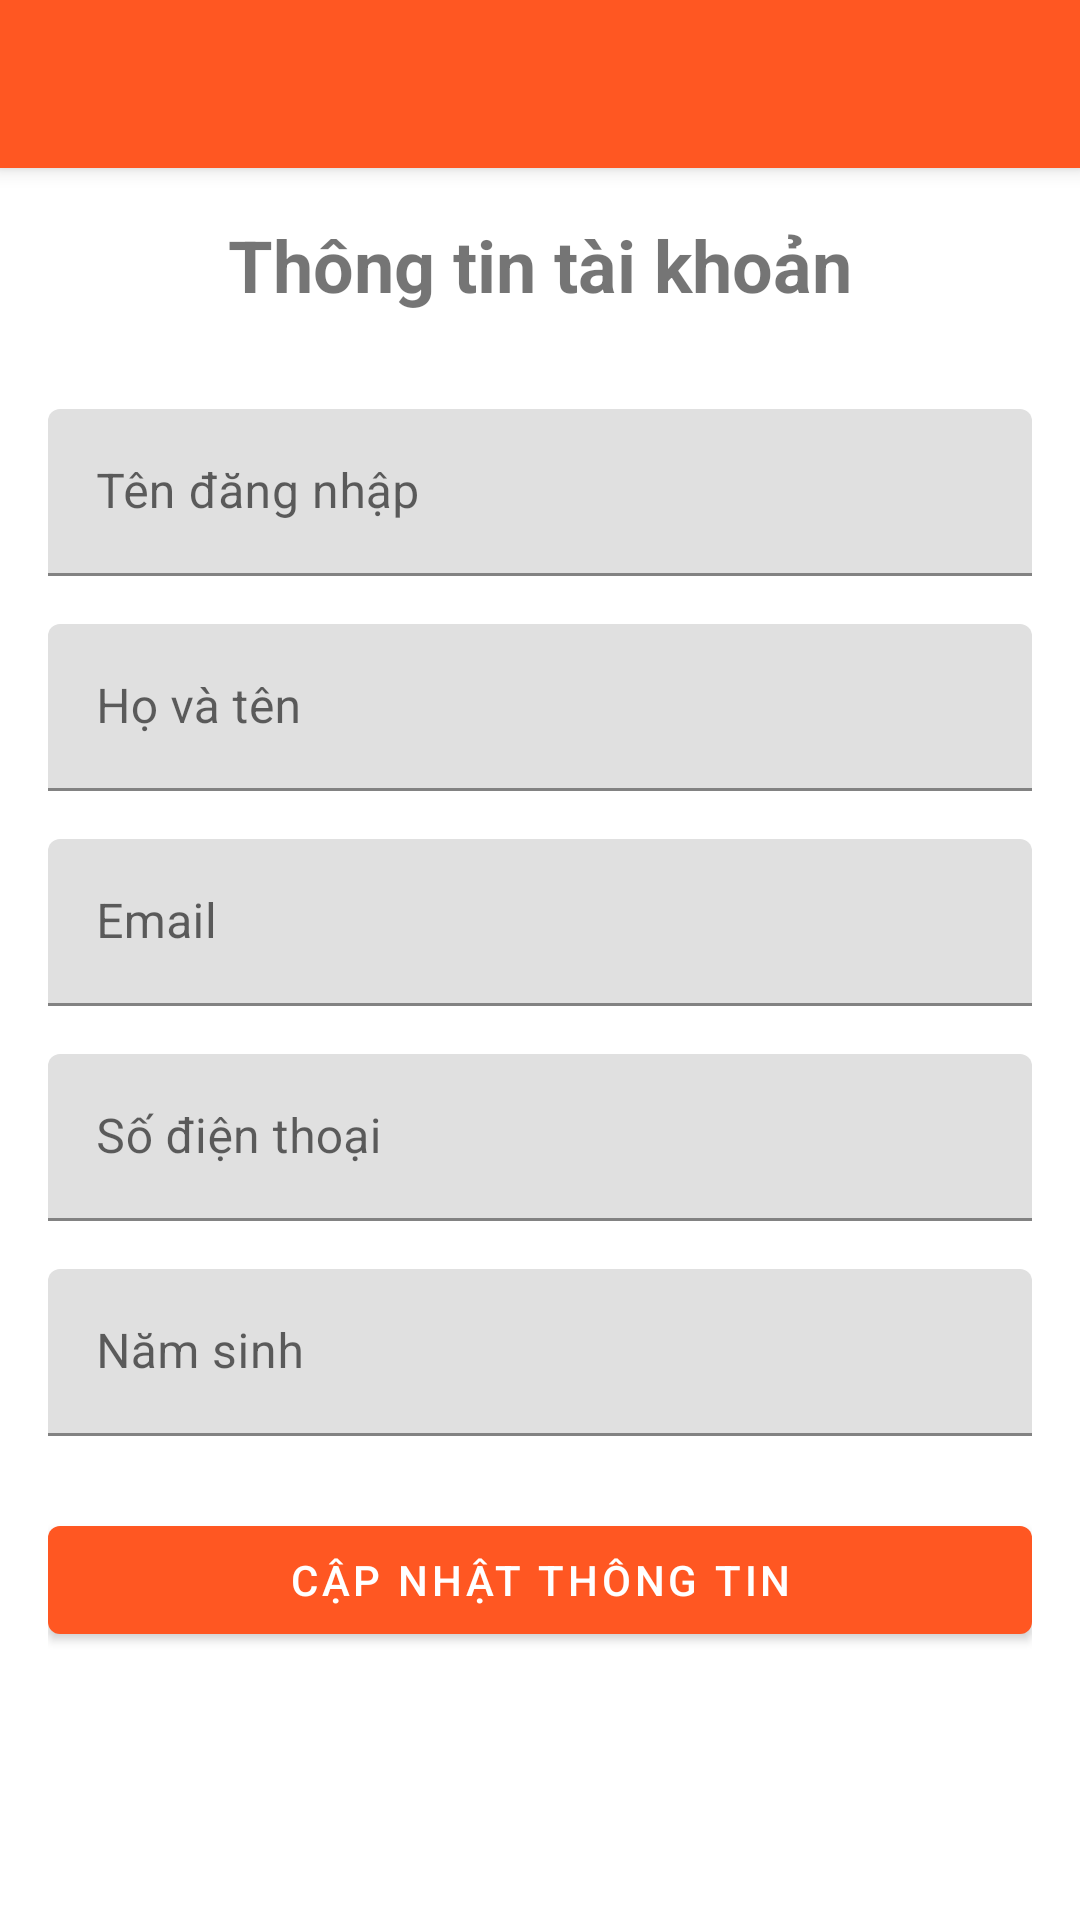

Android layout source for this screen:
<!-- AndroidManifest.xml: activity theme Theme.FoodApp.NoActionBar -->
<!-- res/layout/activity_user_profile.xml -->
<?xml version="1.0" encoding="utf-8"?>
<LinearLayout xmlns:android="http://schemas.android.com/apk/res/android"
    xmlns:app="http://schemas.android.com/apk/res-auto"
    xmlns:tools="http://schemas.android.com/tools"
    android:layout_width="match_parent"
    android:layout_height="match_parent"
    android:orientation="vertical"
    tools:context=".activities.UserProfileActivity">

    <androidx.appcompat.widget.Toolbar
        android:id="@+id/toolbarUserProfile"
        android:layout_width="match_parent"
        android:layout_height="?attr/actionBarSize"
        android:background="?attr/colorPrimary"
        android:elevation="4dp"
        android:theme="@style/ThemeOverlay.AppCompat.Dark.ActionBar"
        app:popupTheme="@style/ThemeOverlay.AppCompat.Light" />

    <ScrollView
        android:layout_width="match_parent"
        android:layout_height="match_parent"
        android:fillViewport="true">

        <LinearLayout
            android:layout_width="match_parent"
            android:layout_height="wrap_content"
            android:orientation="vertical"
            android:padding="16dp">

            <TextView
                android:layout_width="match_parent"
                android:layout_height="wrap_content"
                android:text="@string/profile"
                android:textAlignment="center"
                android:textSize="24sp"
                android:textStyle="bold"
                android:layout_marginBottom="24dp" />

            <com.google.android.material.textfield.TextInputLayout
                android:layout_width="match_parent"
                android:layout_height="wrap_content"
                android:layout_marginTop="8dp"
                android:hint="@string/username">

                <com.google.android.material.textfield.TextInputEditText
                    android:id="@+id/etProfileUsername"
                    android:layout_width="match_parent"
                    android:layout_height="wrap_content"
                    android:enabled="false"
                    android:inputType="text" />
            </com.google.android.material.textfield.TextInputLayout>

            <com.google.android.material.textfield.TextInputLayout
                android:layout_width="match_parent"
                android:layout_height="wrap_content"
                android:layout_marginTop="16dp"
                android:hint="@string/fullname">

                <com.google.android.material.textfield.TextInputEditText
                    android:id="@+id/etProfileFullName"
                    android:layout_width="match_parent"
                    android:layout_height="wrap_content"
                    android:inputType="textPersonName" />
            </com.google.android.material.textfield.TextInputLayout>

            <com.google.android.material.textfield.TextInputLayout
                android:layout_width="match_parent"
                android:layout_height="wrap_content"
                android:layout_marginTop="16dp"
                android:hint="@string/email">

                <com.google.android.material.textfield.TextInputEditText
                    android:id="@+id/etProfileEmail"
                    android:layout_width="match_parent"
                    android:layout_height="wrap_content"
                    android:inputType="textEmailAddress" />
            </com.google.android.material.textfield.TextInputLayout>

            <com.google.android.material.textfield.TextInputLayout
                android:layout_width="match_parent"
                android:layout_height="wrap_content"
                android:layout_marginTop="16dp"
                android:hint="@string/phone">

                <com.google.android.material.textfield.TextInputEditText
                    android:id="@+id/etProfilePhone"
                    android:layout_width="match_parent"
                    android:layout_height="wrap_content"
                    android:inputType="phone" />
            </com.google.android.material.textfield.TextInputLayout>

            <com.google.android.material.textfield.TextInputLayout
                android:layout_width="match_parent"
                android:layout_height="wrap_content"
                android:layout_marginTop="16dp"
                android:hint="@string/year_of_birth">

                <com.google.android.material.textfield.TextInputEditText
                    android:id="@+id/etProfileYearOfBirth"
                    android:layout_width="match_parent"
                    android:layout_height="wrap_content"
                    android:inputType="number" />
            </com.google.android.material.textfield.TextInputLayout>

            <Button
                android:id="@+id/btnUpdateProfile"
                android:layout_width="match_parent"
                android:layout_height="wrap_content"
                android:layout_marginTop="24dp"
                android:text="@string/update_profile" />
        </LinearLayout>
    </ScrollView>
</LinearLayout>
<!-- resources referenced by this layout -->
<resources>
  <string name="email">Email</string>
  <string name="fullname">Họ và tên</string>
  <string name="phone">Số điện thoại</string>
  <string name="profile">Thông tin tài khoản</string>
  <string name="update_profile">Cập nhật thông tin</string>
  <string name="username">Tên đăng nhập</string>
  <string name="year_of_birth">Năm sinh</string>
  <style name="Theme.FoodApp.NoActionBar" parent="Theme.MaterialComponents.DayNight.NoActionBar">
          <item name="colorPrimary">@color/primary</item>
          <item name="colorPrimaryVariant">@color/primary_dark</item>
          <item name="colorOnPrimary">@color/white</item>
          <item name="colorSecondary">@color/accent</item>
          <item name="colorSecondaryVariant">@color/accent_dark</item>
          <item name="colorOnSecondary">@color/black</item>
          <item name="android:statusBarColor">?attr/colorPrimaryVariant</item>
      </style>
  <color name="primary">#FF5722</color>
  <color name="primary_dark">#E64A19</color>
  <color name="white">#FFFFFF</color>
  <color name="accent">#FFC107</color>
  <color name="accent_dark">#FFA000</color>
  <color name="black">#000000</color>
</resources>
